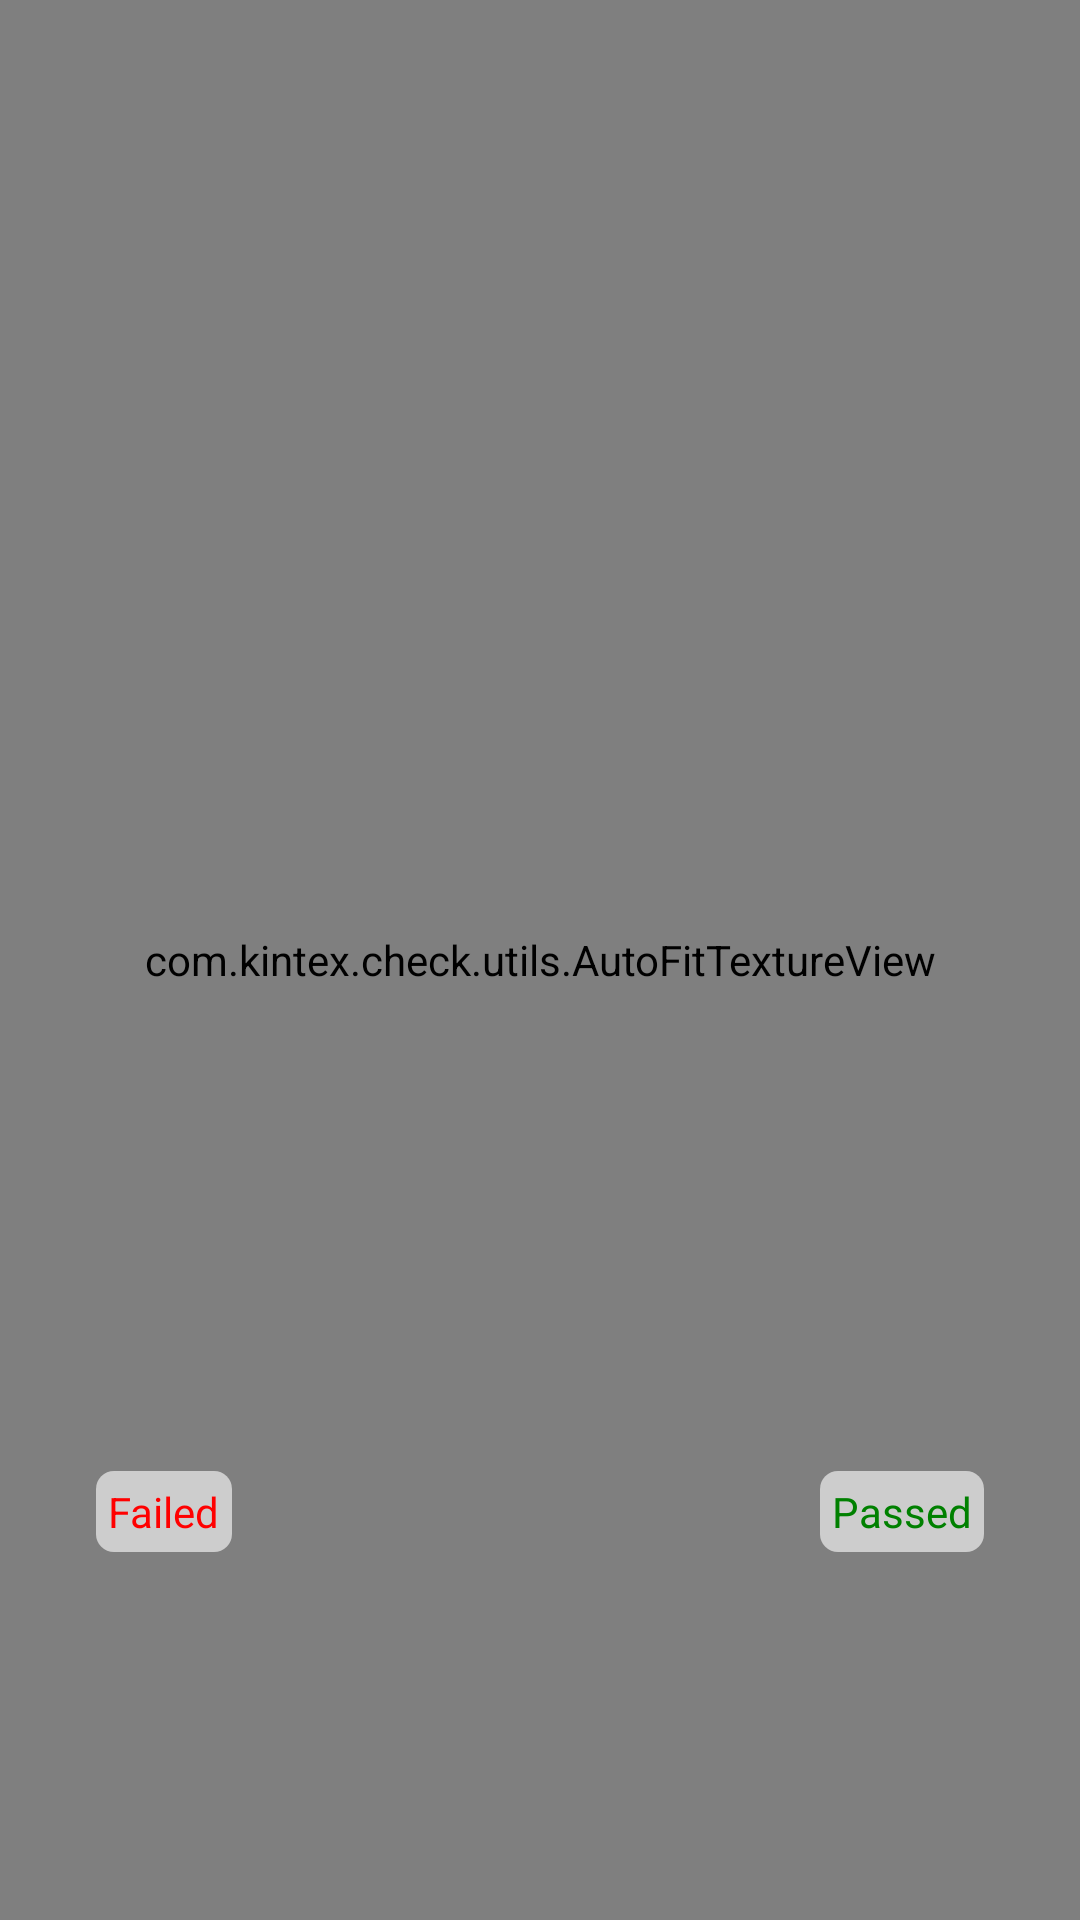

Produce the Android XML layout that renders to this screen, including the resource entries it uses.
<!-- AndroidManifest.xml: application theme AppTheme -->
<!-- res/layout/activity_camera.xml -->
<?xml version="1.0" encoding="utf-8"?>
<androidx.constraintlayout.widget.ConstraintLayout xmlns:android="http://schemas.android.com/apk/res/android"
    xmlns:app="http://schemas.android.com/apk/res-auto"
    android:layout_width="match_parent"
    android:layout_height="match_parent">

    <com.kintex.check.utils.AutoFitTextureView
        android:id="@+id/cameraTextureView"
        android:layout_width="0dp"
        android:layout_height="0dp"
        app:layout_constraintBottom_toBottomOf="parent"
        app:layout_constraintEnd_toEndOf="parent"
        app:layout_constraintStart_toStartOf="parent"
        app:layout_constraintTop_toTopOf="parent" />
    <TextView
        android:id="@+id/tv_cameraFailed"
        android:layout_width="wrap_content"
        android:layout_height="wrap_content"
        android:layout_marginStart="32dp"
        android:background="@drawable/btn_bg_gray"
        android:padding="4dp"
        android:text="Failed"
        android:textColor="@color/red"
        app:layout_constraintBottom_toBottomOf="parent"
        app:layout_constraintStart_toStartOf="parent"
        app:layout_constraintTop_toTopOf="parent"
        app:layout_constraintVertical_bias="0.8" />

    <TextView
        android:id="@+id/tv_cameraPassed"
        android:layout_width="wrap_content"
        android:layout_height="wrap_content"
        android:layout_marginEnd="32dp"
        android:background="@drawable/btn_bg_gray"
        android:padding="4dp"
        android:text="Passed"
        android:textColor="@color/green"
        app:layout_constraintBottom_toBottomOf="parent"
        app:layout_constraintEnd_toEndOf="parent"
        app:layout_constraintTop_toTopOf="parent"
        app:layout_constraintVertical_bias="0.8" />


</androidx.constraintlayout.widget.ConstraintLayout>
<!-- resources referenced by this layout -->
<resources>
  <color name="green">#008000</color>
  <color name="red">#ff0000</color>
  <!-- drawable btn_bg_gray (drawable) -->
  <?xml version="1.0" encoding="utf-8"?>
  <ripple xmlns:android="http://schemas.android.com/apk/res/android"
          android:color="@color/colorPrimary" >
      <item android:drawable="@drawable/bt_login_background_blue_8dp">
      </item>
  </ripple>
  <style name="AppTheme" parent="Theme.AppCompat.Light.NoActionBar">
          
          <item name="colorPrimary">@color/colorPrimary</item>
          <item name="colorPrimaryDark">@color/colorPrimary</item>
          <item name="colorAccent">@color/colorAccent</item>
          <item name="android:windowBackground">@color/bgColor</item>
          <item name="actionBarSize">48dp</item>
          <item name="windowActionBar">false</item>
          <item name="windowNoTitle">true</item>
  
      </style>
  <color name="colorPrimary">#89A7FE</color>
  <!-- drawable bt_login_background_blue_8dp (drawable) -->
  <?xml version="1.0" encoding="utf-8"?>
  <shape xmlns:android="http://schemas.android.com/apk/res/android"
      android:shape="rectangle" >
  
      <solid android:color="#9cffffff"/>
      <corners
              android:radius="6dp"
              >
      </corners>
  
  </shape>
  <color name="colorAccent">#fdbd34</color>
  <color name="bgColor">#f5f5f5</color>
</resources>
